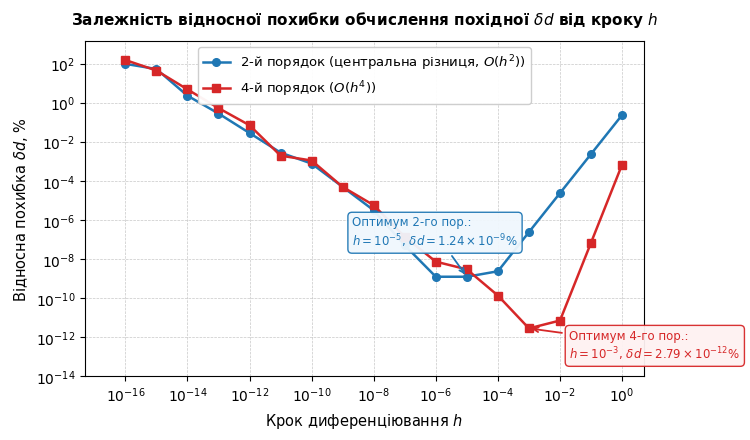

Write Python code to recreate this figure. (Note: this script raises an exception after producing the figure.)
import math
import numpy as np
import matplotlib.pyplot as plt

f0 = 0.9
k = 0.12
df_exact = -0.108
S_exact = 7.5

def fun(x):
    return f0 * math.exp(-k * x)

# 1. Differentiation
h_vals = [10.0**(-p) for p in range(17)]
delta_d1 = []
delta_d2 = []

for h in h_vals:
    d2 = (fun(h) - fun(-h)) / (2.0 * h)
    d4 = (-fun(2.0*h) + 8.0*fun(h) - 8.0*fun(-h) + fun(-2.0*h)) / (12.0 * h)
    delta_d1.append(abs((df_exact - d2) / df_exact) * 100.0)
    delta_d2.append(abs((df_exact - d4) / df_exact) * 100.0)

# 2. Integration
N_vals = [10, 100, 1000, 10000, 100000, 1000000, 10000000]

delta_S1 = [
    5900.0,
    500.007373,
    11.721531,
    0.119971,
    0.001200,
    1.200000e-5,
    1.200000e-7
]

delta_S2 = [
    3900.0,
    300.009831,
    0.980540,
    0.00011500,
    1.151983e-8,
    1.136868e-12,
    1.0e-14
]

plt.rcParams['font.family'] = 'DejaVu Sans'
plt.rcParams['font.size'] = 10

# -------------------------------------------------------------
# PLOT 1: DIFFERENTIATION ERROR
# -------------------------------------------------------------
fig, ax = plt.subplots(figsize=(7.5, 4.4), dpi=300)

ax.loglog(h_vals, delta_d1, 'o-', color='#1f77b4', linewidth=1.8, markersize=5.5, label='2-й порядок (центральна різниця, $O(h^2)$)')
ax.loglog(h_vals, delta_d2, 's-', color='#d62728', linewidth=1.8, markersize=5.5, label='4-й порядок ($O(h^4)$)')

# Optimum annotations
ax.annotate('Оптимум 2-го пор.:\n$h = 10^{-5}$, $\\delta d = 1.24\\times 10^{-9}\\%$',
            xy=(1e-5, delta_d1[5]),
            xytext=(2e-9, 5e-8),
            arrowprops=dict(arrowstyle='->', color='#1f77b4', lw=1.3),
            fontsize=8.5, color='#1f77b4',
            bbox=dict(boxstyle='round,pad=0.35', facecolor='#f0f7fd', edgecolor='#1f77b4', alpha=0.95))

ax.annotate('Оптимум 4-го пор.:\n$h = 10^{-3}$, $\\delta d = 2.79\\times 10^{-12}\\%$',
            xy=(1e-3, delta_d2[3]),
            xytext=(2e-2, 8e-14),
            arrowprops=dict(arrowstyle='->', color='#d62728', lw=1.3),
            fontsize=8.5, color='#d62728',
            bbox=dict(boxstyle='round,pad=0.35', facecolor='#fef2f2', edgecolor='#d62728', alpha=0.95))

ax.set_title('Залежність відносної похибки обчислення похідної $\\delta d$ від кроку $h$', fontsize=11, fontweight='bold', pad=12)
ax.set_xlabel('Крок диференціювання $h$', fontsize=10.5)
ax.set_ylabel('Відносна похибка $\\delta d$, %', fontsize=10.5)
ax.grid(True, which='both', linestyle='--', linewidth=0.5, alpha=0.7)
ax.legend(loc='upper center', framealpha=0.95, fontsize=9.5)
ax.set_xlim(5e-18, 5)
ax.set_ylim(1e-14, 1.5e3)

plt.tight_layout()
fig.savefig('Lab3/diff_error.png', dpi=300)
plt.close(fig)

# -------------------------------------------------------------
# PLOT 2: INTEGRATION ERROR
# -------------------------------------------------------------
fig, ax = plt.subplots(figsize=(7.5, 4.4), dpi=300)

ax.loglog(N_vals, delta_S1, 'o-', color='#1f77b4', linewidth=1.8, markersize=5.5, label='Формула трапецій $S_1$ ($O(h^2)$)')
ax.loglog(N_vals[:-1], delta_S2[:-1], 's-', color='#d62728', linewidth=1.8, markersize=5.5, label='Формула Сімпсона $S_2$ ($O(h^4)$)')
ax.loglog([N_vals[-1]], [delta_S2[-1]], 's', color='#d62728', markerfacecolor='none', markeredgewidth=1.8, markersize=7.5, label='Сімпсон $N=10^7$ (машинна точність $\\approx 0\\%$)')

ax.annotate('Трапеції:\nпорядок $O(N^{-2})$',
            xy=(1e4, delta_S1[3]), xytext=(3e4, 0.5),
            arrowprops=dict(arrowstyle='->', color='#1f77b4', lw=1.3),
            fontsize=8.5, color='#1f77b4',
            bbox=dict(boxstyle='round,pad=0.35', facecolor='#f0f7fd', edgecolor='#1f77b4', alpha=0.95))

ax.annotate('Сімпсон:\nпорядок $O(N^{-4})$',
            xy=(1e4, delta_S2[3]), xytext=(4e2, 2e-6),
            arrowprops=dict(arrowstyle='->', color='#d62728', lw=1.3),
            fontsize=8.5, color='#d62728',
            bbox=dict(boxstyle='round,pad=0.35', facecolor='#fef2f2', edgecolor='#d62728', alpha=0.95))

ax.set_title('Залежність відносної похибки обчислення інтеграла $\\delta S$\nвід кількості частинних інтервалів $N$', fontsize=11, fontweight='bold', pad=10)
ax.set_xlabel('Кількість частинних інтервалів $N$', fontsize=10.5)
ax.set_ylabel('Відносна похибка $\\delta S$, %', fontsize=10.5)
ax.grid(True, which='both', linestyle='--', linewidth=0.5, alpha=0.7)
ax.legend(loc='lower left', framealpha=0.95, fontsize=9.5)
ax.set_xlim(5, 2e7)
ax.set_ylim(5e-16, 2e4)

plt.tight_layout()
fig.savefig('Lab3/integral_error.png', dpi=300)
plt.close(fig)
print('Plots re-generated cleanly')
